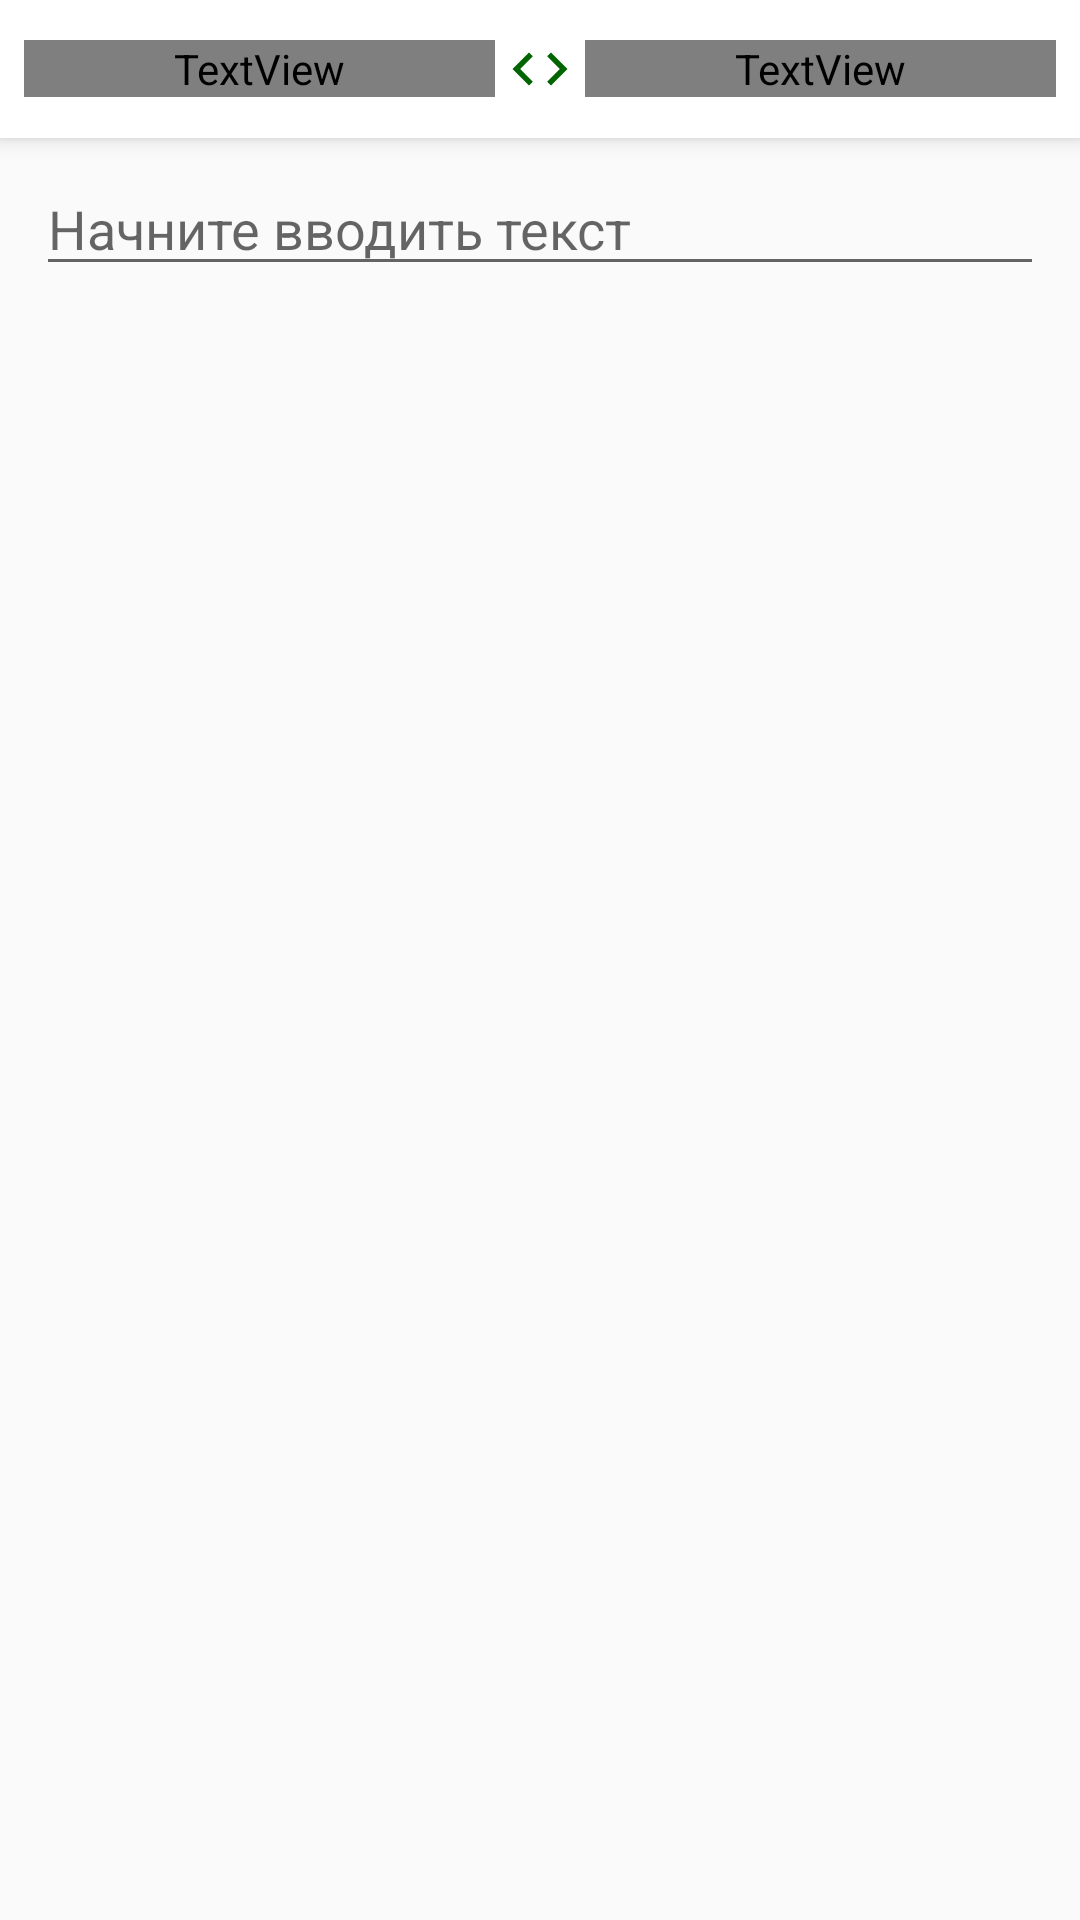

Android layout source for this screen:
<!-- AndroidManifest.xml: application theme AppTheme -->
<!-- res/layout/screen_translator.xml -->
<?xml version="1.0" encoding="utf-8"?>
<FrameLayout xmlns:android="http://schemas.android.com/apk/res/android"
    xmlns:app="http://schemas.android.com/apk/res-auto"
    xmlns:tools="http://schemas.android.com/tools"
    android:layout_width="match_parent"
    android:layout_height="match_parent">

    <androidx.constraintlayout.widget.ConstraintLayout
        android:id="@+id/ui_container"
        android:layout_width="match_parent"
        android:layout_height="match_parent"
        android:orientation="vertical">

        <LinearLayout
            android:id="@+id/langs_container"
            android:layout_width="match_parent"
            android:layout_height="wrap_content"
            android:background="#fff"
            android:elevation="4dp"
            android:orientation="horizontal"
            android:padding="8dp"
            app:layout_constraintTop_toTopOf="parent">

            <TextView
                android:id="@+id/lang_from_button"
                style="@style/Language"
                android:layout_width="match_parent"
                android:layout_height="wrap_content"
                android:layout_gravity="center"
                android:layout_weight="1"
                android:gravity="left"
                tools:text="русский" />

            <ImageView
                android:id="@+id/swap_button"
                android:layout_width="30dp"
                android:layout_height="30dp"
                android:paddingLeft="4dp"
                android:paddingRight="4dp"
                app:srcCompat="@drawable/ic_swap" />

            <TextView
                android:id="@+id/lang_to_button"
                style="@style/Language"
                android:layout_width="match_parent"
                android:layout_height="wrap_content"
                android:layout_gravity="center"
                android:layout_weight="1"
                android:gravity="right"
                tools:text="английский" />

        </LinearLayout>

        <EditText
            android:id="@+id/input_view"
            android:layout_width="match_parent"
            android:layout_height="wrap_content"
            android:layout_marginLeft="12dp"
            android:layout_marginTop="8dp"
            android:layout_marginRight="12dp"
            android:hint="@string/translate_input_hint"
            android:lines="1"
            android:maxLines="1"
            android:singleLine="true"
            app:layout_constraintLeft_toLeftOf="parent"
            app:layout_constraintRight_toRightOf="parent"
            app:layout_constraintTop_toBottomOf="@+id/langs_container" />

        <androidx.cardview.widget.CardView
            android:id="@+id/translation_view"
            android:layout_width="0dp"
            android:layout_height="wrap_content"
            android:layout_marginTop="16dp"
            android:visibility="gone"
            app:layout_constraintLeft_toLeftOf="@+id/guideline_left"
            app:layout_constraintRight_toRightOf="@+id/guideline_right"
            app:layout_constraintTop_toBottomOf="@+id/input_view"
            tools:visibility="visible">

            <androidx.constraintlayout.widget.ConstraintLayout
                android:layout_width="match_parent"
                android:layout_height="match_parent"
                android:padding="16dp">

                <TextView
                    android:id="@+id/translate_view"
                    android:layout_width="wrap_content"
                    android:layout_height="wrap_content"
                    app:layout_constraintLeft_toLeftOf="parent"
                    app:layout_constraintTop_toTopOf="parent"
                    tools:text="Здесь будет отображаться перевод" />

            </androidx.constraintlayout.widget.ConstraintLayout>

        </androidx.cardview.widget.CardView>

        <androidx.constraintlayout.widget.Guideline
            android:id="@+id/guideline_left"
            android:layout_width="wrap_content"
            android:layout_height="wrap_content"
            android:orientation="vertical"
            app:layout_constraintGuide_begin="16dp" />

        <androidx.constraintlayout.widget.Guideline
            android:id="@+id/guideline_right"
            android:layout_width="wrap_content"
            android:layout_height="wrap_content"
            android:orientation="vertical"
            app:layout_constraintGuide_end="16dp" />

    </androidx.constraintlayout.widget.ConstraintLayout>

    <ProgressBar
        android:id="@+id/progress_view"
        style="?android:attr/progressBarStyle"
        android:layout_width="wrap_content"
        android:layout_height="wrap_content"
        android:layout_gravity="center"
        android:visibility="invisible"
        tools:visibility="visible" />

</FrameLayout>
<!-- resources referenced by this layout -->
<resources>
  <!-- drawable ic_swap (drawable) -->
  <vector xmlns:android="http://schemas.android.com/apk/res/android"
          android:width="24dp"
          android:height="24dp"
          android:viewportWidth="24.0"
          android:viewportHeight="24.0">
      <path
          android:fillColor="@color/icon_color"
          android:pathData="M9.4,16.6L4.8,12l4.6,-4.6L8,6l-6,6 6,6 1.4,-1.4zM14.6,16.6l4.6,-4.6 -4.6,-4.6L16,6l6,6 -6,6 -1.4,-1.4z"/>
  </vector>
  <string name="translate_input_hint">Начните вводить текст</string>
  <style name="Language" parent="@style/TextAppearance.AppTheme.Subtitle1">
          <item name="android:textColor">#000</item>
          <item name="android:textSize" tools:ignore="SpUsage">13dp</item>
          <item name="android:textStyle">normal</item>
          <item name="android:textAllCaps">true</item>
      </style>
  <style name="AppTheme" parent="Theme.AppCompat.Light.NoActionBar">
          <item name="colorPrimary">@color/colorPrimary</item>
          <item name="colorPrimaryDark">@color/colorPrimaryDark</item>
          <item name="colorAccent">@color/colorAccent</item>
      </style>
  <color name="icon_color">@color/colorAccent</color>
  <style name="TextAppearance.AppTheme.Subtitle1" parent="TextAppearance.MaterialComponents.Subtitle1">
          <item name="fontFamily">@font/googlesans_medium</item>
          <item name="android:fontFamily">@font/googlesans_medium</item>
      </style>
  <color name="colorPrimary">#138808</color>
  <color name="colorPrimaryDark">#006400</color>
  <color name="colorAccent">@color/colorPrimaryDark</color>
</resources>
